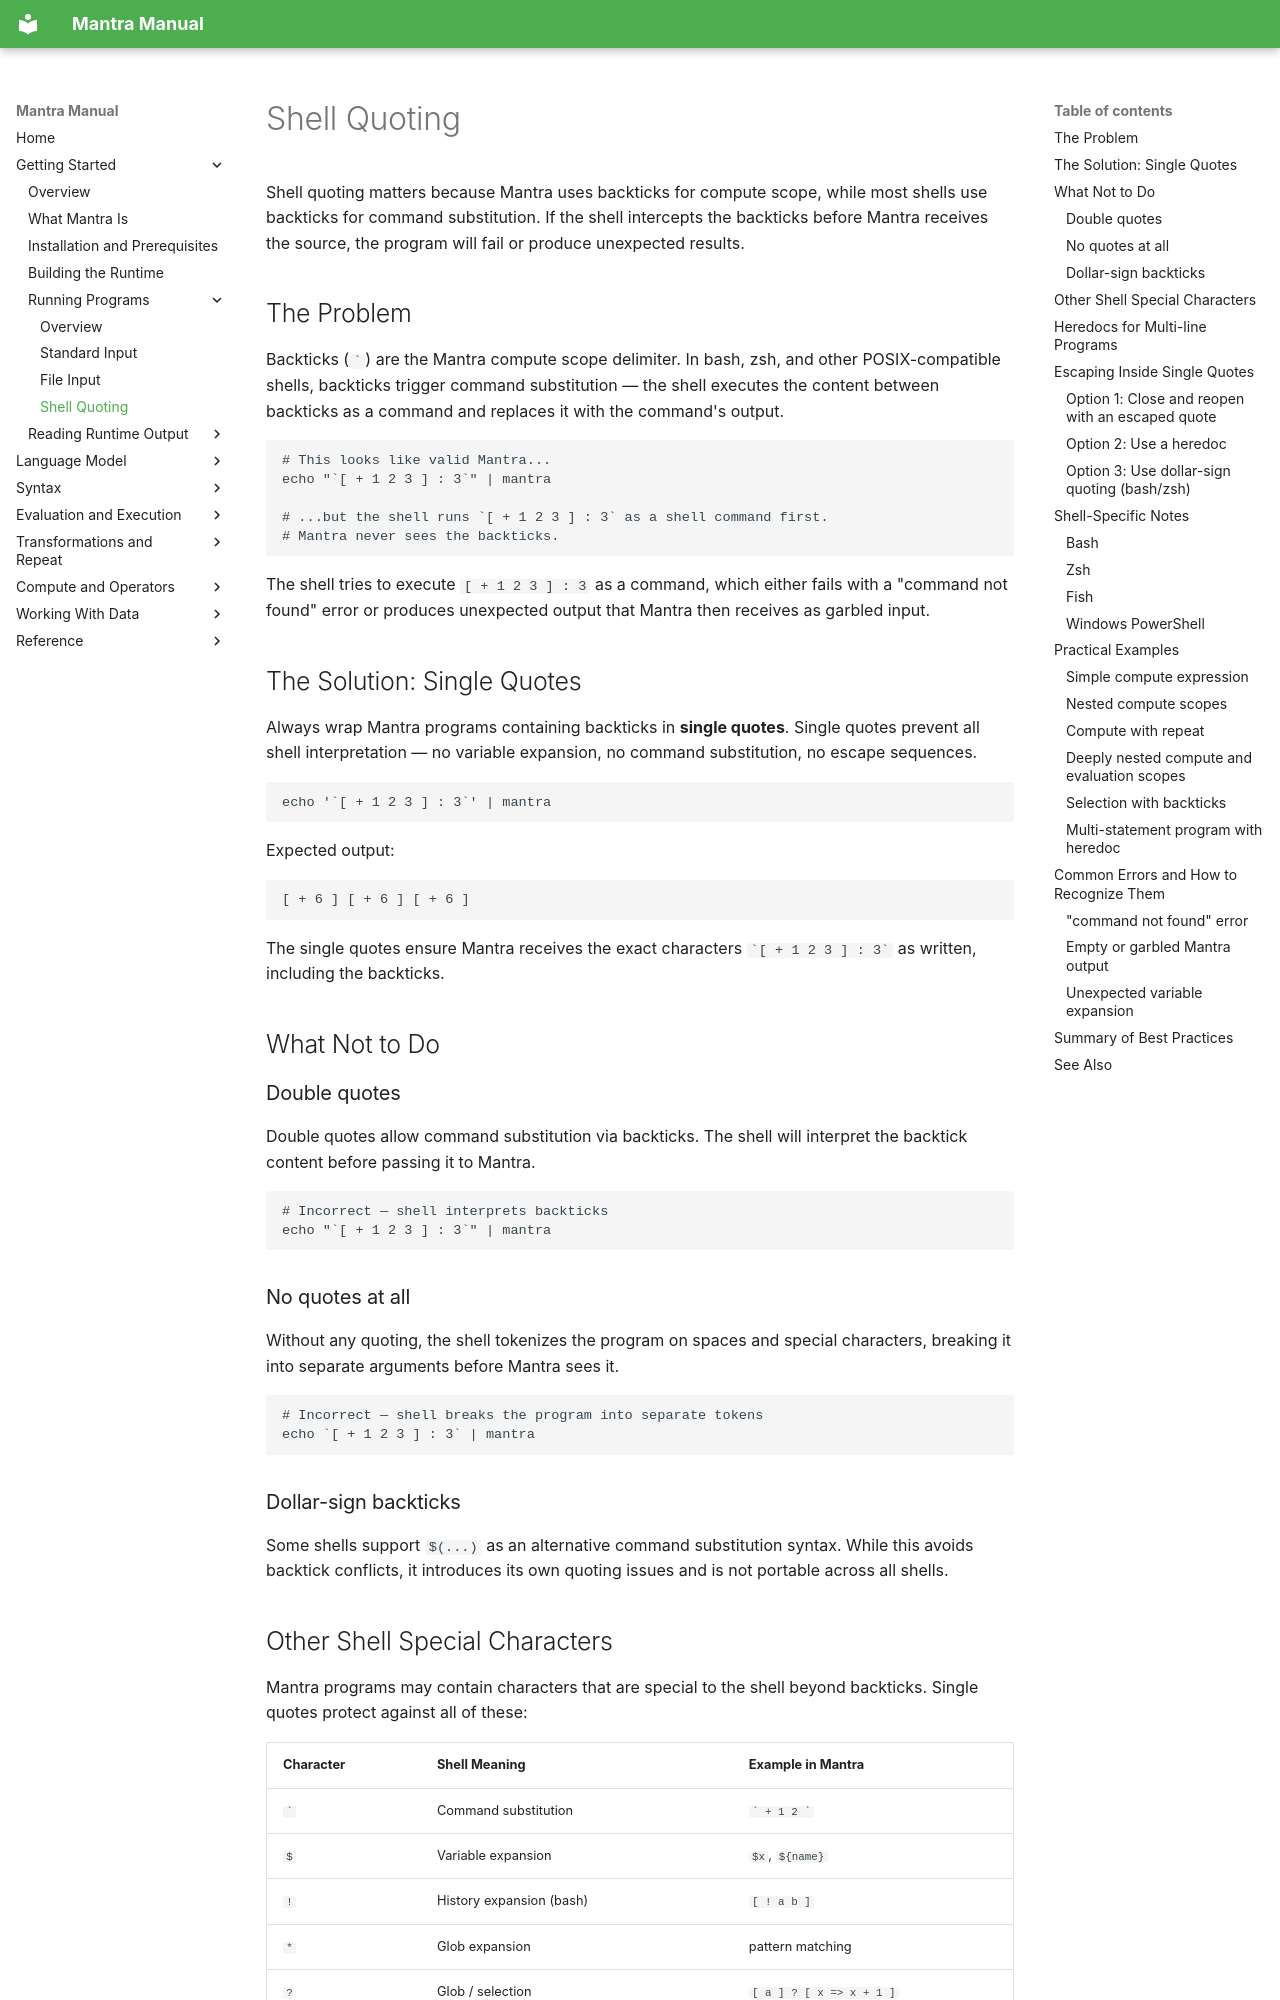

repository: longknot/mantra · page: getting-started/running-programs/shell-quoting/index.html · generator: mkdocs

# Shell Quoting

Shell quoting matters because Mantra uses backticks for compute scope, while
most shells use backticks for command substitution. If the shell intercepts
the backticks before Mantra receives the source, the program will fail or
produce unexpected results.

## The Problem

Backticks (`` ` ``) are the Mantra compute scope delimiter. In bash, zsh, and
other POSIX-compatible shells, backticks trigger command substitution — the
shell executes the content between backticks as a command and replaces it with
the command's output.

```bash
# This looks like valid Mantra...
echo "`[ + 1 2 3 ] : 3`" | mantra

# ...but the shell runs `[ + 1 2 3 ] : 3` as a shell command first.
# Mantra never sees the backticks.
```

The shell tries to execute `[ + 1 2 3 ] : 3` as a command, which either fails
with a "command not found" error or produces unexpected output that Mantra then
receives as garbled input.

## The Solution: Single Quotes

Always wrap Mantra programs containing backticks in **single quotes**. Single
quotes prevent all shell interpretation — no variable expansion, no command
substitution, no escape sequences.

```bash
echo '`[ + 1 2 3 ] : 3`' | mantra
```

Expected output:

```text
[ + 6 ] [ + 6 ] [ + 6 ]
```

The single quotes ensure Mantra receives the exact characters `` `[ + 1 2 3 ] : 3` ``
as written, including the backticks.

## What Not to Do

### Double quotes

Double quotes allow command substitution via backticks. The shell will
interpret the backtick content before passing it to Mantra.

```bash
# Incorrect — shell interprets backticks
echo "`[ + 1 2 3 ] : 3`" | mantra
```

### No quotes at all

Without any quoting, the shell tokenizes the program on spaces and special
characters, breaking it into separate arguments before Mantra sees it.

```bash
# Incorrect — shell breaks the program into separate tokens
echo `[ + 1 2 3 ] : 3` | mantra
```

### Dollar-sign backticks

Some shells support `` $(...) `` as an alternative command substitution syntax.
While this avoids backtick conflicts, it introduces its own quoting issues
and is not portable across all shells.
